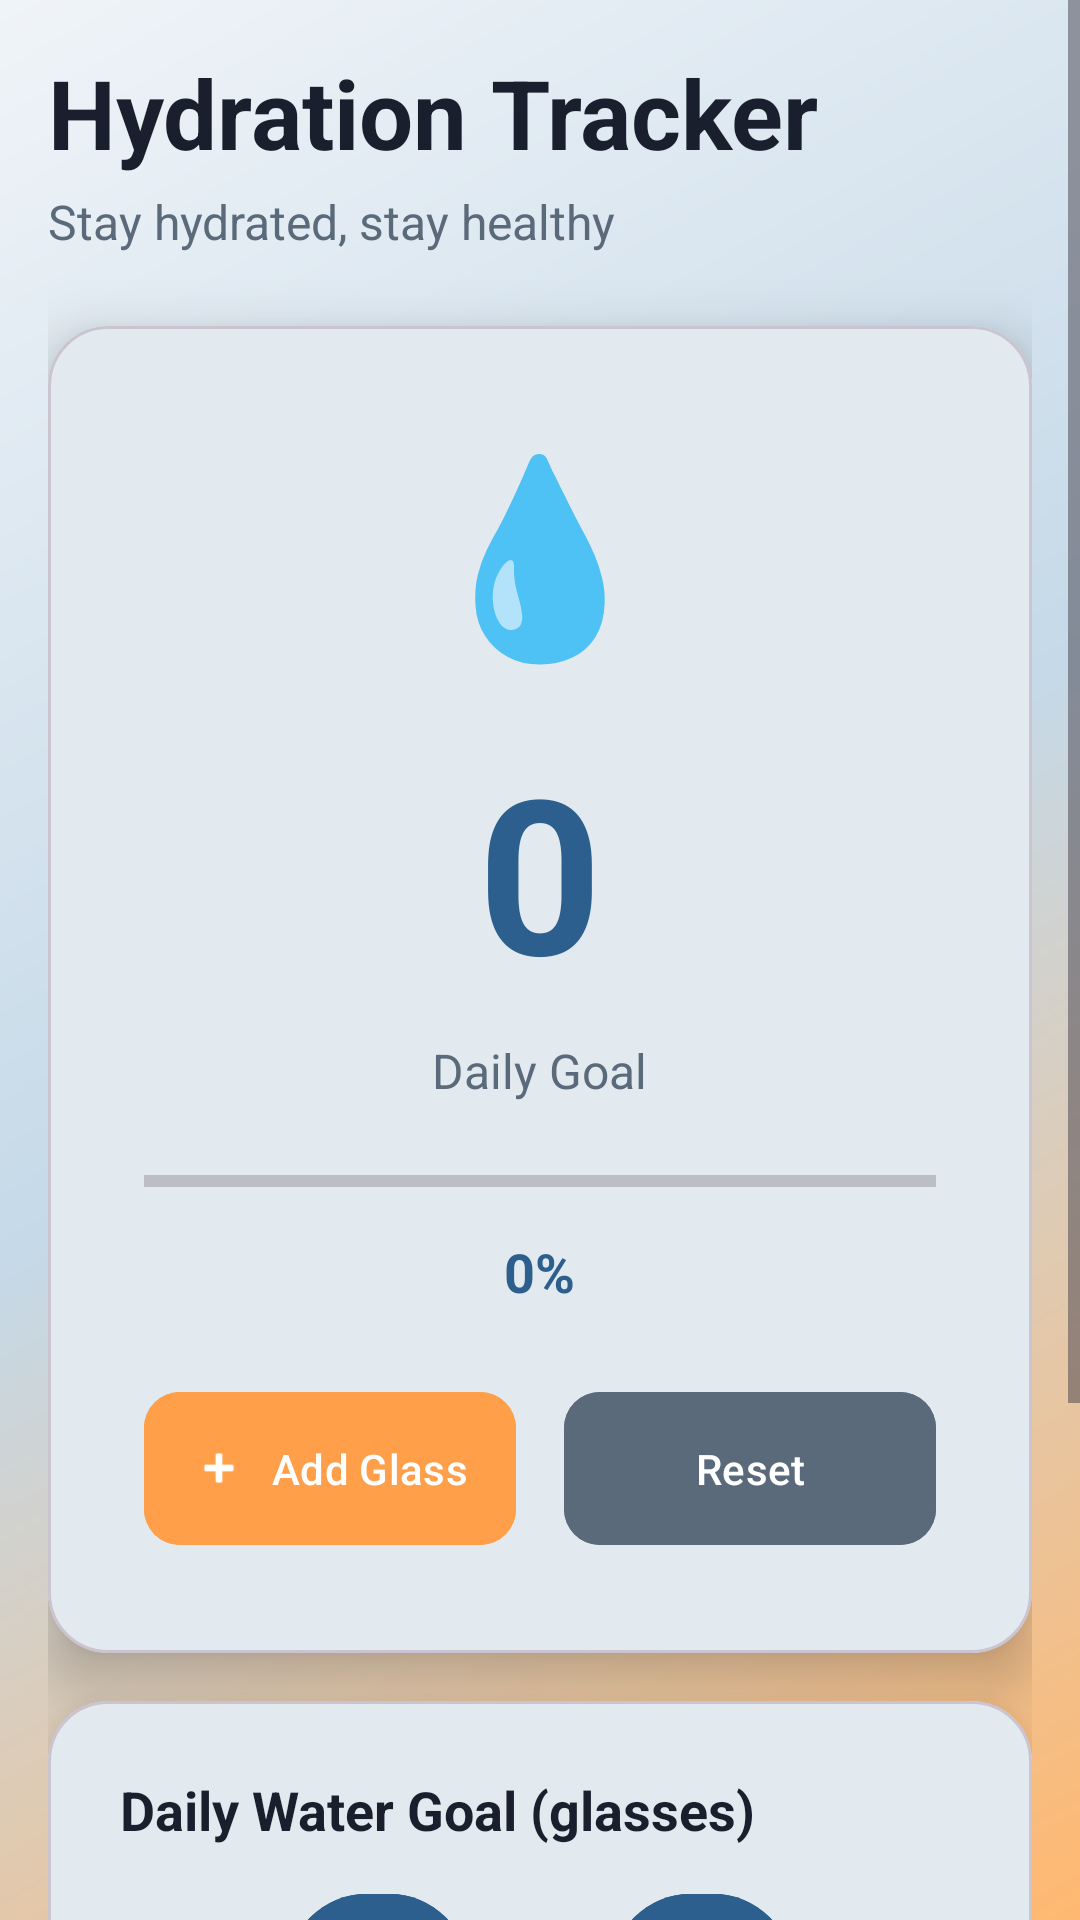

Reconstruct the res/layout file that produces this screen, plus the resources it refers to.
<!-- AndroidManifest.xml: application theme Theme.WellnessTracker -->
<!-- res/layout/fragment_hydration.xml -->
<?xml version="1.0" encoding="utf-8"?>
<ScrollView xmlns:android="http://schemas.android.com/apk/res/android"
    xmlns:app="http://schemas.android.com/apk/res-auto"
    android:layout_width="match_parent"
    android:layout_height="match_parent"
    android:background="@drawable/gradient_background"
    android:fillViewport="true">

    <androidx.constraintlayout.widget.ConstraintLayout
        android:layout_width="match_parent"
        android:layout_height="wrap_content"
        android:padding="16dp">

        
        <TextView
            android:id="@+id/title"
            android:layout_width="0dp"
            android:layout_height="wrap_content"
            android:text="@string/hydration_title"
            android:textColor="@color/text_primary"
            android:textSize="32sp"
            android:textStyle="bold"
            app:layout_constraintEnd_toEndOf="parent"
            app:layout_constraintStart_toStartOf="parent"
            app:layout_constraintTop_toTopOf="parent" />

        <TextView
            android:id="@+id/subtitle"
            android:layout_width="0dp"
            android:layout_height="wrap_content"
            android:layout_marginTop="4dp"
            android:text="@string/hydration_subtitle"
            android:textColor="@color/text_secondary"
            android:textSize="16sp"
            app:layout_constraintEnd_toEndOf="parent"
            app:layout_constraintStart_toStartOf="parent"
            app:layout_constraintTop_toBottomOf="@id/title" />

        
        <com.google.android.material.card.MaterialCardView
            android:id="@+id/water_card"
            android:layout_width="0dp"
            android:layout_height="wrap_content"
            android:layout_marginTop="24dp"
            app:cardBackgroundColor="@color/surface"
            app:cardCornerRadius="20dp"
            app:cardElevation="12dp"
            app:layout_constraintEnd_toEndOf="parent"
            app:layout_constraintStart_toStartOf="parent"
            app:layout_constraintTop_toBottomOf="@id/subtitle">

            <LinearLayout
                android:layout_width="match_parent"
                android:layout_height="wrap_content"
                android:gravity="center"
                android:orientation="vertical"
                android:padding="32dp">

                <TextView
                    android:layout_width="wrap_content"
                    android:layout_height="wrap_content"
                    android:text="💧"
                    android:textSize="64sp" />

                <TextView
                    android:id="@+id/water_count_text"
                    android:layout_width="wrap_content"
                    android:layout_height="wrap_content"
                    android:layout_marginTop="16dp"
                    android:text="0"
                    android:textColor="@color/primary"
                    android:textSize="72sp"
                    android:textStyle="bold" />

                <TextView
                    android:id="@+id/water_goal_text"
                    android:layout_width="wrap_content"
                    android:layout_height="wrap_content"
                    android:layout_marginTop="8dp"
                    android:text="@string/water_goal"
                    android:textColor="@color/text_secondary"
                    android:textSize="16sp" />

                <ProgressBar
                    android:id="@+id/hydration_progress"
                    style="?android:attr/progressBarStyleHorizontal"
                    android:layout_width="match_parent"
                    android:layout_height="20dp"
                    android:layout_marginTop="16dp"
                    android:max="100"
                    android:progress="0"
                    android:progressTint="@color/primary" />

                <TextView
                    android:id="@+id/progress_percentage"
                    android:layout_width="wrap_content"
                    android:layout_height="wrap_content"
                    android:layout_marginTop="8dp"
                    android:text="0%"
                    android:textColor="@color/primary"
                    android:textSize="18sp"
                    android:textStyle="bold" />

                <LinearLayout
                    android:layout_width="match_parent"
                    android:layout_height="wrap_content"
                    android:layout_marginTop="24dp"
                    android:orientation="horizontal">

                    <com.google.android.material.button.MaterialButton
                        android:id="@+id/btn_add_glass"
                        android:layout_width="0dp"
                        android:layout_height="wrap_content"
                        android:layout_marginEnd="8dp"
                        android:layout_weight="1"
                        android:backgroundTint="@color/secondary_30"
                        android:padding="16dp"
                        android:text="@string/add_glass"
                        android:textColor="@color/white"
                        app:cornerRadius="12dp"
                        app:icon="@android:drawable/ic_input_add"
                        app:iconTint="@color/white" />

                    <com.google.android.material.button.MaterialButton
                        android:id="@+id/btn_reset"
                        android:layout_width="0dp"
                        android:layout_height="wrap_content"
                        android:layout_marginStart="8dp"
                        android:layout_weight="1"
                        android:backgroundTint="@color/text_secondary"
                        android:padding="16dp"
                        android:text="@string/reset_daily"
                        android:textColor="@color/white"
                        app:cornerRadius="12dp" />

                </LinearLayout>

            </LinearLayout>

        </com.google.android.material.card.MaterialCardView>

        
        <com.google.android.material.card.MaterialCardView
            android:id="@+id/goal_card"
            android:layout_width="0dp"
            android:layout_height="wrap_content"
            android:layout_marginTop="16dp"
            app:cardBackgroundColor="@color/surface"
            app:cardCornerRadius="20dp"
            app:cardElevation="12dp"
            app:layout_constraintEnd_toEndOf="parent"
            app:layout_constraintStart_toStartOf="parent"
            app:layout_constraintTop_toBottomOf="@id/water_card">

            <LinearLayout
                android:layout_width="match_parent"
                android:layout_height="wrap_content"
                android:orientation="vertical"
                android:padding="24dp">

                <TextView
                    android:layout_width="wrap_content"
                    android:layout_height="wrap_content"
                    android:text="@string/daily_goal_setting"
                    android:textColor="@color/text_primary"
                    android:textSize="18sp"
                    android:textStyle="bold" />

                <LinearLayout
                    android:layout_width="match_parent"
                    android:layout_height="wrap_content"
                    android:layout_marginTop="12dp"
                    android:gravity="center"
                    android:orientation="horizontal">

                    <com.google.android.material.button.MaterialButton
                        android:id="@+id/btn_decrease_goal"
                        android:layout_width="60dp"
                        android:layout_height="60dp"
                        android:backgroundTint="@color/primary"
                        android:text="-"
                        android:textColor="@color/white"
                        android:textSize="24sp"
                        app:cornerRadius="30dp" />

                    <TextView
                        android:layout_width="wrap_content"
                        android:layout_height="wrap_content"
                        android:layout_marginStart="24dp"
                        android:layout_marginEnd="24dp"
                        android:textColor="@color/text_primary"
                        android:textSize="16sp" />

                    <com.google.android.material.button.MaterialButton
                        android:id="@+id/btn_increase_goal"
                        android:layout_width="60dp"
                        android:layout_height="60dp"
                        android:backgroundTint="@color/primary"
                        android:text="+"
                        android:textColor="@color/white"
                        android:textSize="24sp"
                        app:cornerRadius="30dp" />

                </LinearLayout>

            </LinearLayout>

        </com.google.android.material.card.MaterialCardView>

        
        <com.google.android.material.card.MaterialCardView
            android:id="@+id/reminders_card"
            android:layout_width="0dp"
            android:layout_height="wrap_content"
            android:layout_marginTop="16dp"
            android:layout_marginBottom="80dp"
            app:cardBackgroundColor="@color/surface"
            app:cardCornerRadius="20dp"
            app:cardElevation="12dp"
            app:layout_constraintEnd_toEndOf="parent"
            app:layout_constraintStart_toStartOf="parent"
            app:layout_constraintTop_toBottomOf="@id/goal_card">

            <LinearLayout
                android:layout_width="match_parent"
                android:layout_height="wrap_content"
                android:orientation="vertical"
                android:padding="24dp">

                <TextView
                    android:layout_width="wrap_content"
                    android:layout_height="wrap_content"
                    android:text="@string/reminder_settings"
                    android:textColor="@color/text_primary"
                    android:textSize="18sp"
                    android:textStyle="bold" />

                <com.google.android.material.switchmaterial.SwitchMaterial
                    android:id="@+id/switch_reminders"
                    android:layout_width="match_parent"
                    android:layout_height="wrap_content"
                    android:layout_marginTop="12dp"
                    android:text="@string/enable_reminders"
                    android:textColor="@color/text_primary"
                    android:textSize="16sp" />

            </LinearLayout>

        </com.google.android.material.card.MaterialCardView>

    </androidx.constraintlayout.widget.ConstraintLayout>

</ScrollView>
<!-- resources referenced by this layout -->
<resources>
  <color name="primary">#2C5F8D</color>
  <color name="secondary_30">#FF9F4A</color>
  <color name="surface">#FFFFFF</color>
  <color name="text_primary">#1A1F2E</color>
  <color name="text_secondary">#5A6A7A</color>
  <color name="white">#FFFFFFFF</color>
  <!-- drawable gradient_background (drawable) -->
  <?xml version="1.0" encoding="utf-8"?>
  <shape xmlns:android="http://schemas.android.com/apk/res/android">
      <gradient
          android:angle="135"
          android:endColor="@color/primary_60"
          android:centerColor="@color/primary_light"
          android:startColor="@color/secondary_light"
          android:type="linear" />
  </shape>
  <string name="add_glass">Add Glass</string>
  <string name="daily_goal_setting">Daily Water Goal (glasses)</string>
  <string name="enable_reminders">Enable Reminders</string>
  <string name="hydration_subtitle">Stay hydrated, stay healthy</string>
  <string name="hydration_title">Hydration Tracker</string>
  <string name="reminder_settings">Reminder Settings</string>
  <string name="reset_daily">Reset</string>
  <string name="water_goal">Daily Goal</string>
  <style name="Theme.WellnessTracker" parent="Base.Theme.WellnessTracker" />
  <color name="primary_60">#F0F4F8</color>
  <color name="primary_light">#C5D9E8</color>
  <color name="secondary_light">#FFB870</color>
  <style name="Base.Theme.WellnessTracker" parent="Theme.Material3.DayNight.NoActionBar">
          
          <item name="colorPrimary">@color/primary</item>
          <item name="colorPrimaryVariant">@color/primary_dark</item>
          <item name="colorOnPrimary">@color/white</item>
  
          
          <item name="colorSecondary">@color/secondary_30</item>
          <item name="colorSecondaryVariant">@color/secondary_dark</item>
          <item name="colorOnSecondary">@color/white</item>
  
          
          <item name="colorTertiary">@color/accent_10</item>
          <item name="colorTertiaryContainer">@color/accent_light</item>
          <item name="colorOnTertiary">@color/text_primary</item>
  
          
          <item name="colorSurface">@color/surface</item>
          <item name="colorOnSurface">@color/text_primary</item>
          <item name="android:colorBackground">@color/primary_60</item>
          <item name="colorOnBackground">@color/text_primary</item>
  
          
          <item name="android:statusBarColor">@color/primary</item>
          <item name="android:navigationBarColor">@color/surface</item>
          <item name="android:windowLightStatusBar">false</item>
      </style>
  <color name="primary_dark">#1A3A5C</color>
  <color name="secondary_dark">#E88832</color>
  <color name="accent_10">#F4B942</color>
  <color name="accent_light">#F7CD6D</color>
</resources>
